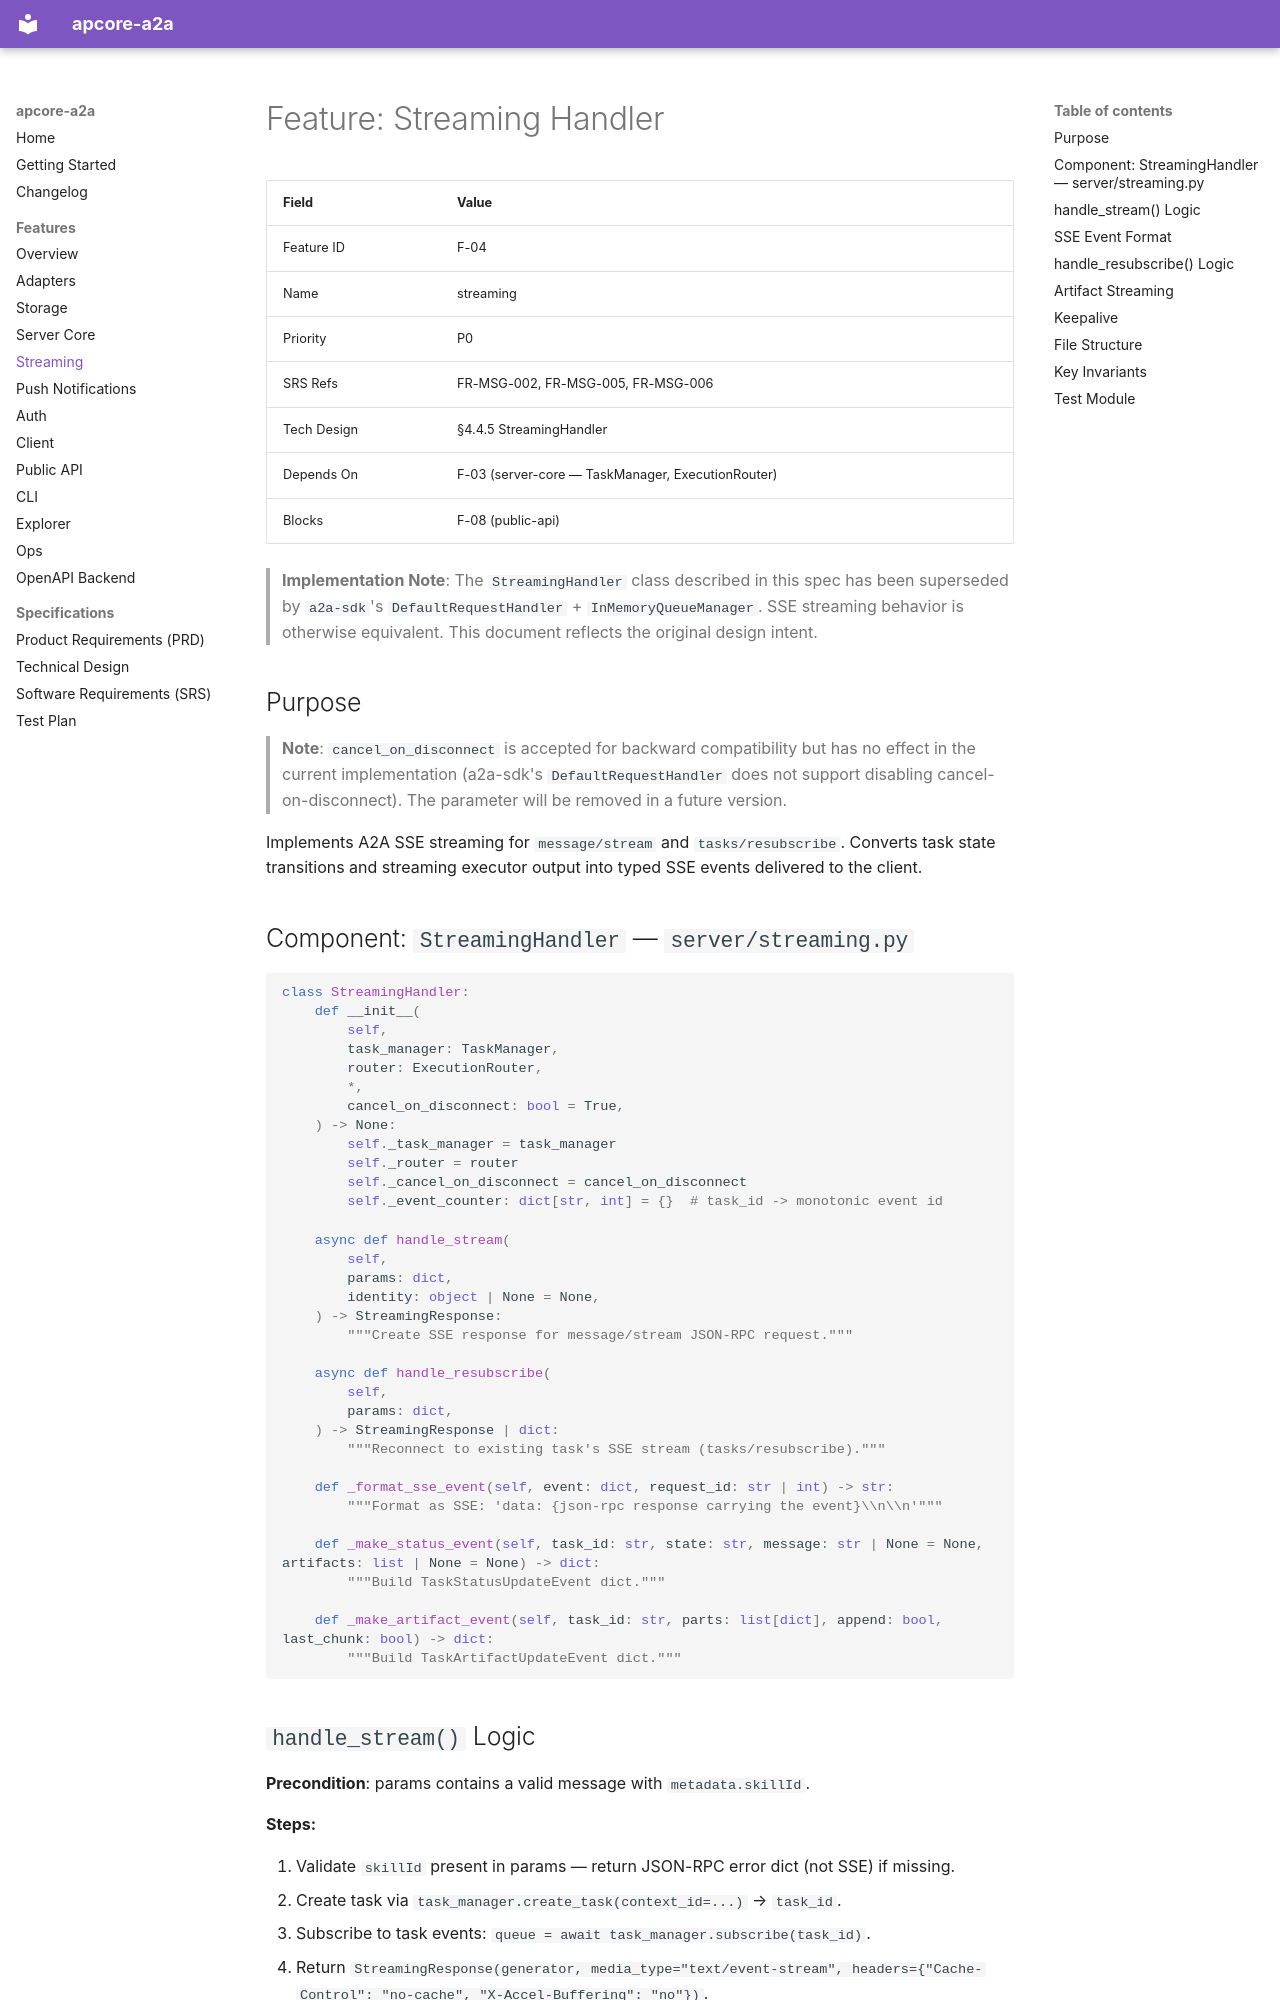

repository: aiperceivable/apcore-a2a · page: features/streaming/index.html · generator: mkdocs

---
description: "Streaming module spec: A2A SSE streaming for message/stream and tasks/resubscribe, converting task transitions and executor output into typed SSE events; superseded by a2a-sdk."
---

# Feature: Streaming Handler

| Field | Value |
|-------|-------|
| Feature ID | F-04 |
| Name | streaming |
| Priority | P0 |
| SRS Refs | FR-MSG-002, FR-MSG-005, FR-MSG-006 |
| Tech Design | §4.4.5 StreamingHandler |
| Depends On | F-03 (server-core — TaskManager, ExecutionRouter) |
| Blocks | F-08 (public-api) |

> **Implementation Note**: The `StreamingHandler` class described in this spec has been superseded by
> `a2a-sdk`'s `DefaultRequestHandler` + `InMemoryQueueManager`. SSE streaming behavior is otherwise
> equivalent. This document reflects the original design intent.

## Purpose

> **Note**: `cancel_on_disconnect` is accepted for backward compatibility but has no effect in the current implementation (a2a-sdk's `DefaultRequestHandler` does not support disabling cancel-on-disconnect). The parameter will be removed in a future version.

Implements A2A SSE streaming for `message/stream` and `tasks/resubscribe`. Converts task state transitions and streaming executor output into typed SSE events delivered to the client.

## Component: `StreamingHandler` — `server/streaming.py`

```python
class StreamingHandler:
    def __init__(
        self,
        task_manager: TaskManager,
        router: ExecutionRouter,
        *,
        cancel_on_disconnect: bool = True,
    ) -> None:
        self._task_manager = task_manager
        self._router = router
        self._cancel_on_disconnect = cancel_on_disconnect
        self._event_counter: dict[str, int] = {}  # task_id -> monotonic event id

    async def handle_stream(
        self,
        params: dict,
        identity: object | None = None,
    ) -> StreamingResponse:
        """Create SSE response for message/stream JSON-RPC request."""

    async def handle_resubscribe(
        self,
        params: dict,
    ) -> StreamingResponse | dict:
        """Reconnect to existing task's SSE stream (tasks/resubscribe)."""

    def _format_sse_event(self, event: dict, request_id: str | int) -> str:
        """Format as SSE: 'data: {json-rpc response carrying the event}\\n\\n'"""

    def _make_status_event(self, task_id: str, state: str, message: str | None = None, artifacts: list | None = None) -> dict:
        """Build TaskStatusUpdateEvent dict."""

    def _make_artifact_event(self, task_id: str, parts: list[dict], append: bool, last_chunk: bool) -> dict:
        """Build TaskArtifactUpdateEvent dict."""
```
